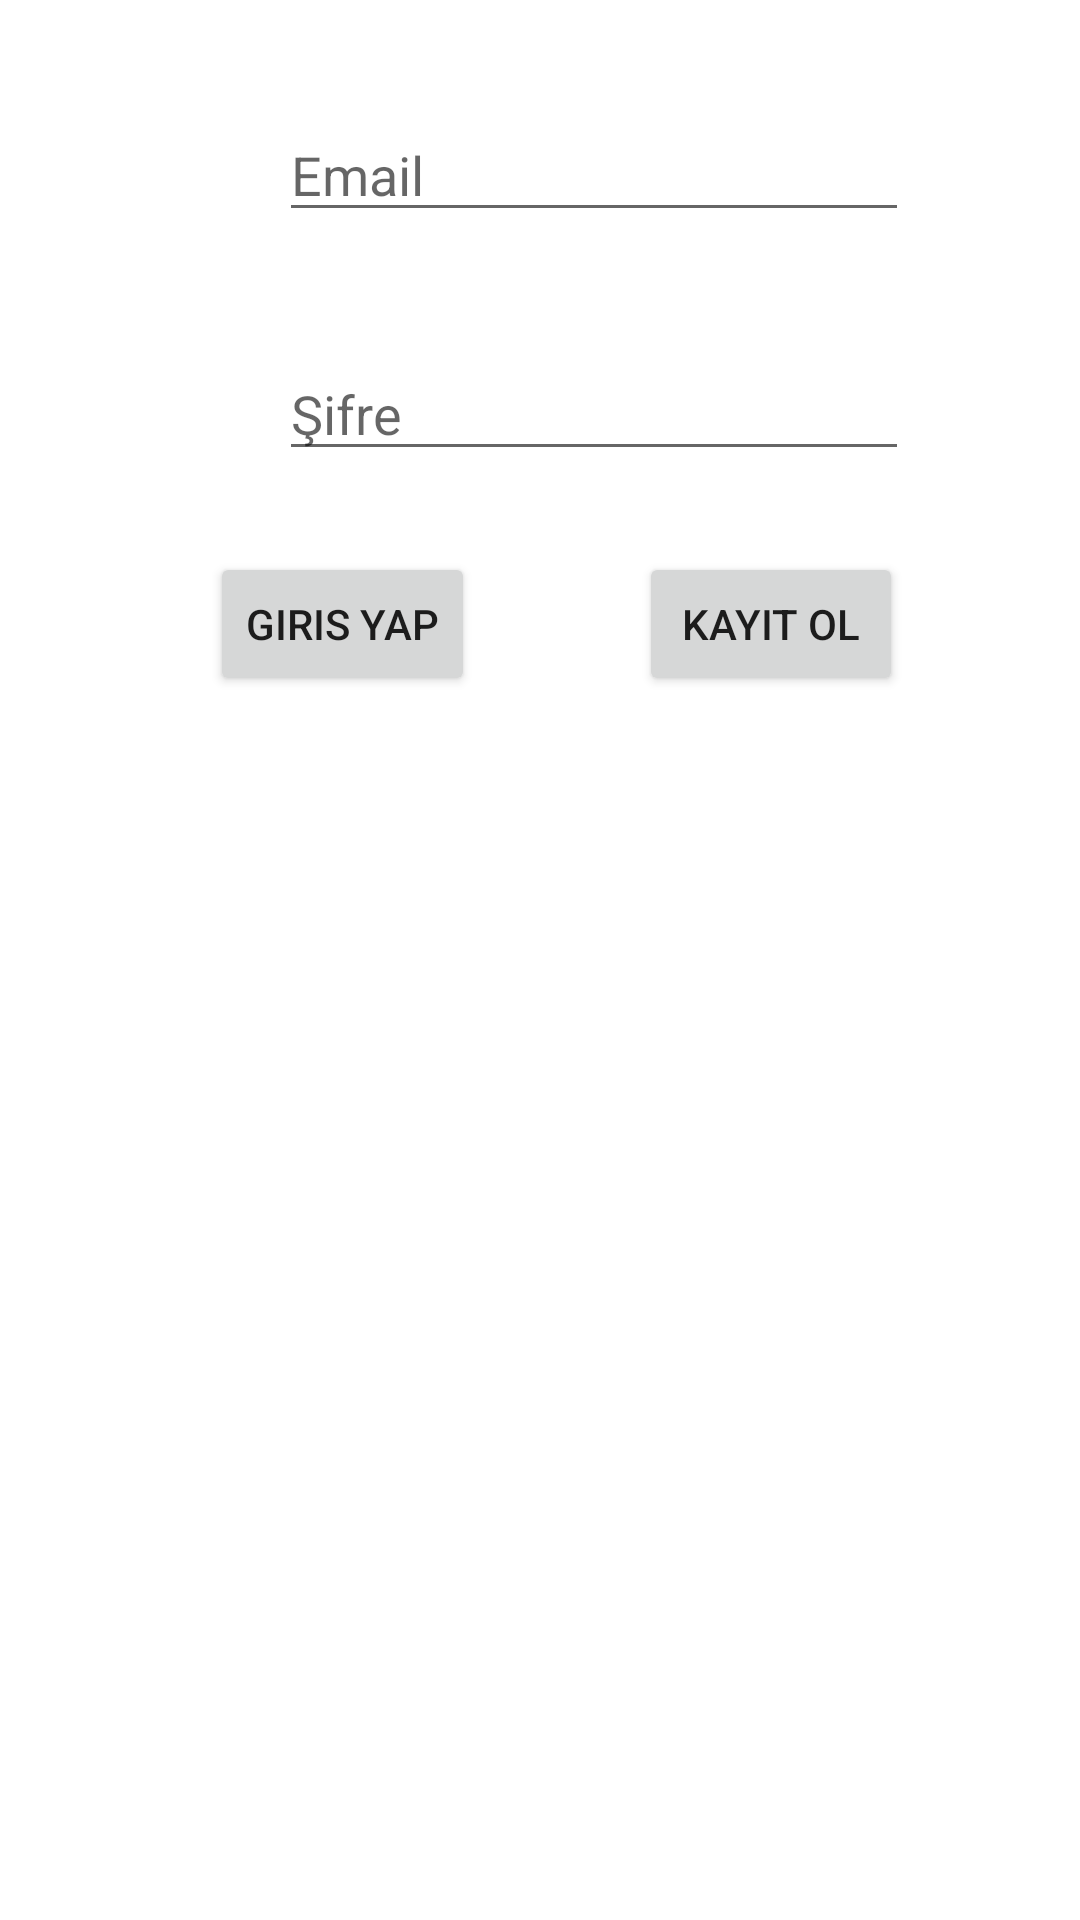

Here is an Android app screen rendered from its layout file. Give the layout XML and the strings, colors and styles it references.
<!-- AndroidManifest.xml: application theme Theme.FirebaseFotografPaylas -->
<!-- res/layout/activity_kullanici.xml -->
<?xml version="1.0" encoding="utf-8"?>
<androidx.constraintlayout.widget.ConstraintLayout xmlns:android="http://schemas.android.com/apk/res/android"
    xmlns:app="http://schemas.android.com/apk/res-auto"
    xmlns:tools="http://schemas.android.com/tools"
    android:layout_width="match_parent"
    android:layout_height="match_parent"
    tools:context=".view.KullaniciActivity">

    <EditText
        android:id="@+id/emailText"
        android:layout_width="wrap_content"
        android:layout_height="wrap_content"
        android:layout_marginTop="36dp"
        android:ems="10"
        android:hint="Email"
        android:inputType="textEmailAddress"
        app:layout_constraintStart_toStartOf="@+id/passwordText"
        app:layout_constraintTop_toTopOf="parent" />

    <EditText
        android:id="@+id/passwordText"
        android:layout_width="wrap_content"
        android:layout_height="wrap_content"
        android:layout_marginStart="23dp"
        android:layout_marginBottom="27dp"
        android:ems="10"
        android:hint="Şifre"
        android:inputType="textPassword"
        app:layout_constraintBottom_toTopOf="@+id/button2"
        app:layout_constraintStart_toStartOf="@+id/button" />

    <Button
        android:id="@+id/button2"
        android:layout_width="wrap_content"
        android:layout_height="wrap_content"
        android:layout_marginTop="184dp"
        android:layout_marginEnd="4dp"
        android:onClick="kayitOl"
        android:text="Kayıt Ol"
        app:layout_constraintEnd_toEndOf="parent"
        app:layout_constraintStart_toEndOf="@+id/button"
        app:layout_constraintTop_toTopOf="parent" />

    <Button
        android:id="@+id/button"
        android:layout_width="wrap_content"
        android:layout_height="wrap_content"
        android:layout_marginStart="15dp"
        android:layout_marginTop="27dp"
        android:onClick="girisYap"
        android:text="Giris Yap"
        app:layout_constraintEnd_toStartOf="@+id/button2"
        app:layout_constraintStart_toStartOf="parent"
        app:layout_constraintTop_toBottomOf="@+id/passwordText" />
</androidx.constraintlayout.widget.ConstraintLayout>
<!-- resources referenced by this layout -->
<resources>
  <style name="Theme.FirebaseFotografPaylas" parent="Theme.MaterialComponents.DayNight.DarkActionBar">
          
          <item name="colorPrimary">@color/purple_500</item>
          <item name="colorPrimaryVariant">@color/purple_700</item>
          <item name="colorOnPrimary">@color/white</item>
          
          <item name="colorSecondary">@color/teal_200</item>
          <item name="colorSecondaryVariant">@color/teal_700</item>
          <item name="colorOnSecondary">@color/black</item>
          
          <item name="android:statusBarColor" tools:targetApi="l">?attr/colorPrimaryVariant</item>
          
      </style>
  <!-- not gathered from this repository: default colours our renderer supplied (Android Studio template values) -->
  <color name="purple_500">#FF6200EE</color>
  <color name="purple_700">#FF3700B3</color>
  <color name="teal_200">#FF03DAC5</color>
  <color name="teal_700">#FF018786</color>
  <color name="black">#FF000000</color>
  <color name="white">#FFFFFFFF</color>
</resources>
